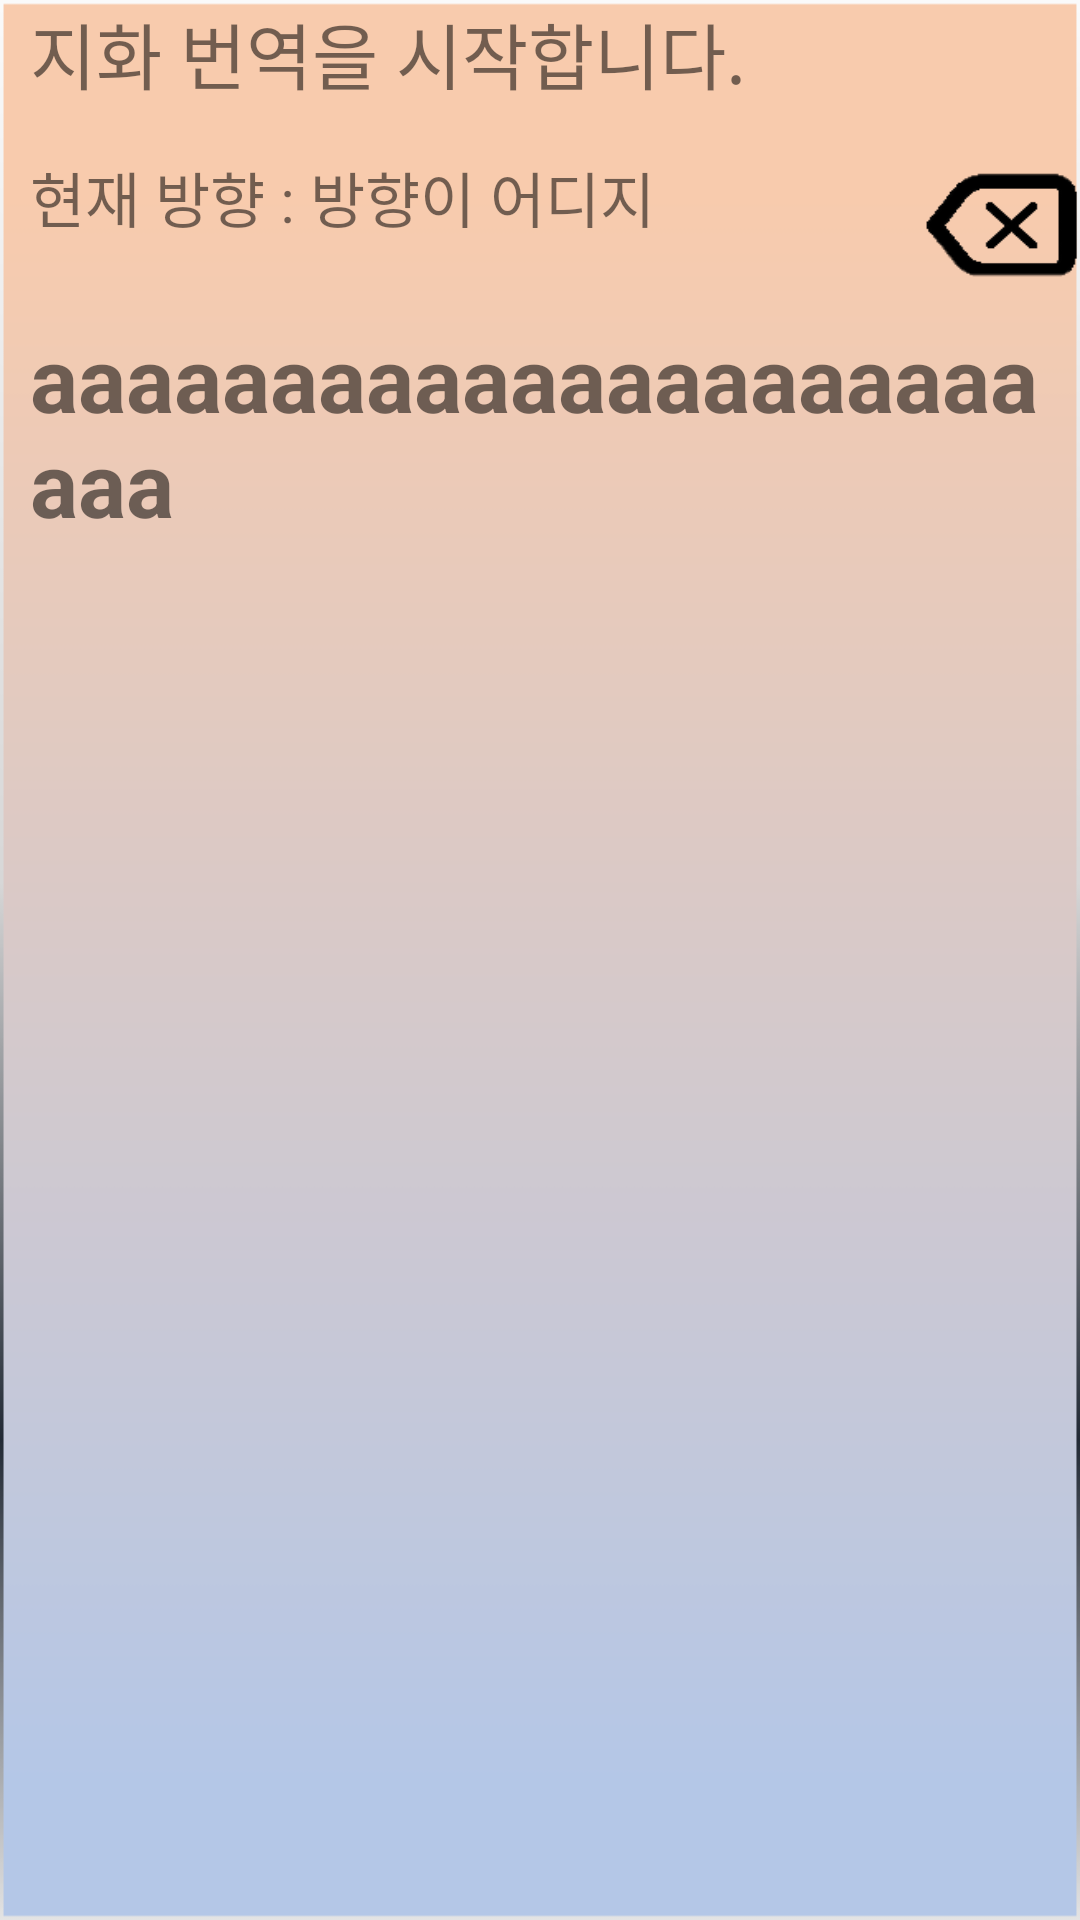

Write the Android layout XML for this screen, with the resource values it uses.
<!-- AndroidManifest.xml: application theme AppTheme -->
<!-- res/layout/print_result.xml -->
<?xml version="1.0" encoding="utf-8"?>
<LinearLayout xmlns:android="http://schemas.android.com/apk/res/android"
    xmlns:app="http://schemas.android.com/apk/res-auto"
    xmlns:tools="http://schemas.android.com/tools"
    android:layout_width="match_parent"
    android:layout_height="match_parent"
    android:orientation="vertical"
    android:weightSum="10"
    android:background="@drawable/resultscrean"
    tools:context=".MainActivity">

    <LinearLayout
        android:layout_width="match_parent"
        android:layout_height="0dp"
        android:layout_marginLeft="10dp"
        android:layout_weight="0.8"
        android:orientation="horizontal">

        <TextView
            android:id="@+id/b"
            android:layout_width="wrap_content"
            android:layout_height="wrap_content"
            android:layout_weight="1"
            android:text="@string/start_trans"
            android:textSize="24sp"
            tools:text="지화를 번역합니다." />

    </LinearLayout>

    <LinearLayout
        android:layout_width="match_parent"
        android:layout_height="0dp"
        android:layout_marginLeft="10dp"
        android:layout_weight="0.7"
        android:orientation="horizontal"
        android:weightSum="10">

        <LinearLayout
            android:layout_width="178dp"
            android:layout_height="match_parent"
            android:layout_weight="7"
            android:orientation="horizontal">

            <TextView
                android:id="@+id/c"
                android:layout_width="wrap_content"
                android:layout_height="match_parent"
                android:text="현재 방향 : "
                android:textSize="20sp" />

            <TextView
                android:id="@+id/dirText"
                android:layout_width="wrap_content"
                android:layout_height="match_parent"
                android:text="방향이 어디지"
                android:textSize="20sp" />
        </LinearLayout>

        <LinearLayout
            android:layout_width="0dp"
            android:layout_height="match_parent"
            android:layout_weight="3"
            android:orientation="horizontal">

            <Button
                android:id="@+id/backSpace"
                android:layout_width="20dp"
                android:layout_height="match_parent"
                android:layout_weight="1"
                android:background="@drawable/backspace" />
        </LinearLayout>

    </LinearLayout>

    <LinearLayout
        android:layout_width="match_parent"
        android:layout_height="0dp"
        android:layout_weight="8.5"
        android:orientation="horizontal">

        <LinearLayout
            android:layout_width="match_parent"
            android:layout_height="match_parent"
            android:layout_margin="10dp"
            android:layout_weight="8"
            android:background="@drawable/resultbox"
            android:orientation="horizontal">

            <TextView
                android:id="@+id/accSignResult"
                android:layout_width="match_parent"
                android:layout_height="match_parent"
                android:layout_weight="1"
                android:text="aaaaaaaaaaaaaaaaaaaaaaaa"
                android:textSize="30sp"
                android:textStyle="bold" />
        </LinearLayout>
    </LinearLayout>

</LinearLayout>
<!-- resources referenced by this layout -->
<resources>
  <!-- drawable backspace: png bitmap (drawable, 1483 bytes) -->
  <!-- drawable resultscrean: png bitmap (drawable, 16302 bytes) -->
  <string name="start_trans">지화 번역을 시작합니다.</string>
  <style name="AppTheme" parent="Theme.AppCompat.Light.DarkActionBar">
          
          <item name="colorPrimary">#A1CDE1</item>                 
          <item name="colorPrimaryDark">#5DA4BE</item>         
          <item name="colorAccent">@color/colorAccent</item>
      </style>
  <color name="colorAccent">#FF4081</color>
</resources>
